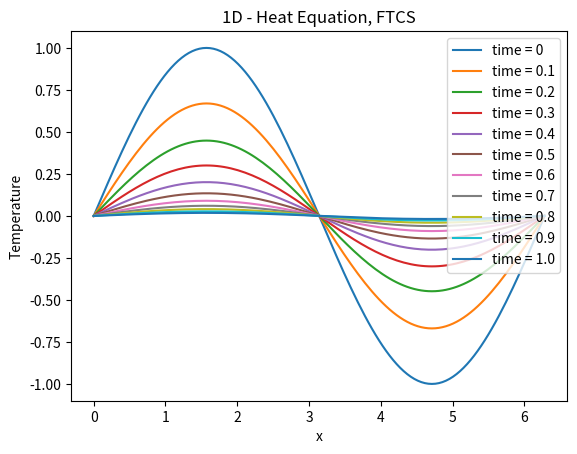

Source code (Python):
# [redacted]
#email:[email redacted]
#09-17-2017
# Import statements - these are libraries
import numpy as np  # This imports array data structures
import matplotlib.pyplot as plt  # This imports plot tools
import time as cput  # For timing code


# Initial conditions
def initialize(array):
    length = array.shape[0]  # Number of elements in numpy array
    for i in range(0, length):  # Note that python arrays start at ZERO ONLY syntax: range(start,number of times)
        pi = np.pi
        array[i] = np.sin(2.0 * pi * float(i) / (length - 1))

    # Prepare timeplots
    plt.figure(1)
    plt.interactive(False)
    plt.xlabel('x')
    plt.ylabel('Temperature')
    x = np.linspace(0, 2.0 * np.pi, nx)
    time_op = 'time = 0'
    plt.plot(x, array, label=time_op)
    del x


# Forward time - Central Space time stepping
def ftcs(array, time):
    plt.title('1D - Heat Equation, FTCS')
    t = 0.0  # Initializing time
    global alpha, cfl, nx, num_op, start_time
    dx = 1.0 / float(nx)

    temp_array = np.copy(array)  # New temporary array
    dt = cfl / alpha * dx * dx  # Stability based timestep

    # Time integration
    file_op = 1
    while t < time:

        if t + dt > time:  # Final time step
            dt = time - t

        for i in range(1, nx - 1):  # FTCS Update
            array[i] = temp_array[i] + alpha * dt / (dx * dx) * (
            temp_array[i + 1] + temp_array[i - 1] - 2.0 * temp_array[i])

        t = t + dt
        temp_array = np.copy(array)

        if t > float(file_op) / num_op * time:
            x = np.linspace(0, 2.0 * np.pi, nx)
            time_op = 'time = ' + str(round(t, 2))
            plt.plot(x, array, label=time_op)
            file_op = file_op + 1
            del x

    del temp_array  # Clearing temporary array memory

    print("--- %s seconds ---" % (cput.time() - start_time))

    time_op = 'time = ' + str(round(t, 2))
    x = np.linspace(0, 2.0 * np.pi, nx)
    plt.plot(x, array, label=time_op)
    plt.legend()
    plt.show()  # Show time trends
    del x, array


if __name__ == "__main__":
    nx = 129  # Resolution - numpy array will go from 0 to (nx-1)
    alpha = 0.1  # Heat equation coefficient
    cfl = 0.1  # Stability coefficient
    num_op = 10  # Number of outputs
    temp = np.zeros(nx, dtype=np.double)  # The array is of type double precision

    initialize(temp)  # Initial conditions are added

    start_time = cput.time()
    ftcs(temp, 1.0)  # FTCS solver